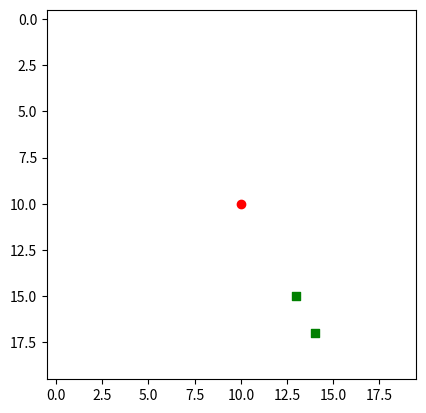

Reproduce this figure in Python.
import numpy as np
import matplotlib.pyplot as plt

# Set up the game board
board_size = 20
board = np.zeros((board_size, board_size))
player_pos = (board_size // 2, board_size // 2)
score = 0
# Spawn an object randomly on the board
object_pos_1 = (np.random.randint(0, board_size), np.random.randint(0, board_size))
object_pos_2 = (np.random.randint(0, board_size), np.random.randint(0, board_size))


def update_position(key):
    global player_pos
    global board
    global object_pos_1
    global object_pos_2
    global score
    if key == 'h':
        new_x = player_pos[0] - 1
        new_y = player_pos[1]
    elif key == 'n':
        new_x = player_pos[0] + 1
        new_y = player_pos[1]
    elif key == 'b':
        new_x = player_pos[0]
        new_y = player_pos[1] - 1
    elif key == 'm':
        new_x = player_pos[0]
        new_y = player_pos[1] + 1
    else:
        return
    if new_x >= 0 and new_x < board_size and new_y >= 0 and new_y < board_size:
      
        if (new_x, new_y) == object_pos_1:
            board[new_x, new_y] = 1
            object_pos_1 = (np.random.randint(0, board_size), np.random.randint(0, board_size))
            score += 1
        elif (new_x, new_y) == object_pos_2:
            board[new_x, new_y] = 1
            object_pos_2 = (np.random.randint(0, board_size), np.random.randint(0, board_size))
            score += 1 
        else:
            player_pos = (new_x, new_y)
            update_board()



def update_board():
    plt.clf()
    plt.imshow(board, cmap='gray_r')
    plt.scatter(player_pos[1], player_pos[0], c='r', marker='o')
    plt.scatter(object_pos_1[1], object_pos_1[0], c='g', marker='s')
    plt.scatter(object_pos_2[1], object_pos_2[0], c='g', marker='s')

    plt.draw()

# Define the key press event for moving the player
def on_press(event):
    if event.key in ['h', 'n', 'm', 'b']:
        update_position(event.key)

fig = plt.figure()
ax = fig.add_subplot(111, aspect='equal')
ax.text(5, 10.5, f"Value: {score}", ha='center')
fig.canvas.mpl_connect('key_press_event', on_press)

update_board()


plt.show()
print("Your score was: "+ str(score))
